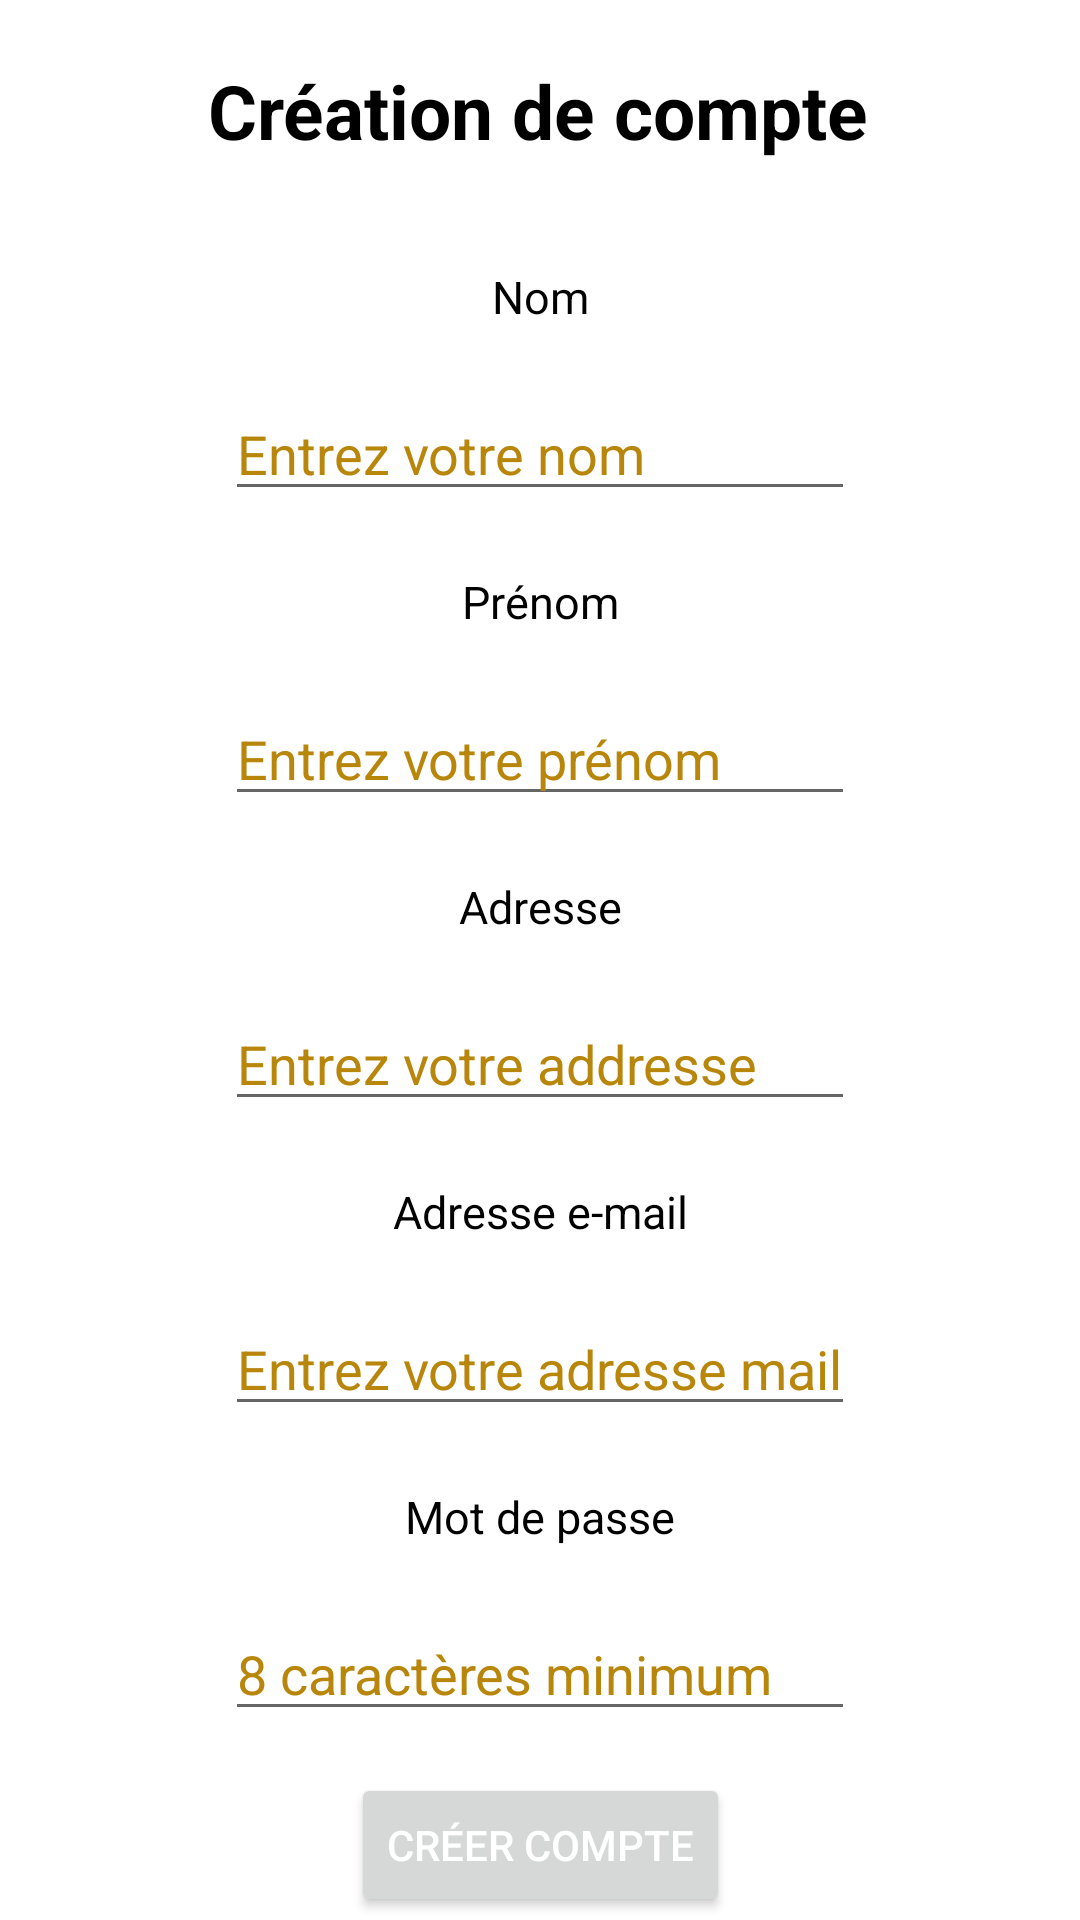

The Android layout XML behind this screen, and the referenced resources:
<!-- AndroidManifest.xml: application theme Theme.AndroidERestaurant2 -->
<!-- res/layout/activity_account_create.xml -->
<?xml version="1.0" encoding="utf-8"?>

<androidx.constraintlayout.widget.ConstraintLayout xmlns:android="http://schemas.android.com/apk/res/android"
    xmlns:app="http://schemas.android.com/apk/res-auto"
    xmlns:tools="http://schemas.android.com/tools"
    android:layout_width="match_parent"
    android:layout_height="match_parent"
    tools:context=".AccountCreateActivity"
    android:background="@color/white">

    <TextView
        android:id="@+id/account_creation_enterEmail"
        android:layout_width="wrap_content"
        android:layout_height="wrap_content"
        android:layout_marginTop="20dp"
        android:text="Adresse e-mail"
        android:textColor="@color/black"
        android:textSize="15dp"
        app:layout_constraintEnd_toEndOf="parent"
        app:layout_constraintStart_toStartOf="parent"
        app:layout_constraintTop_toBottomOf="@+id/account_creation_adress" />

    <EditText
        android:id="@+id/account_creation_email"
        android:layout_width="wrap_content"
        android:layout_height="wrap_content"
        android:layout_marginTop="20dp"
        android:ems="10"
        android:inputType="textEmailAddress"
        android:hint="Entrez votre adresse mail"
        android:textColorHint="@color/light_gray"
        android:textColor="@color/dark_golden_rod"
        app:layout_constraintEnd_toEndOf="parent"
        app:layout_constraintStart_toStartOf="parent"
        app:layout_constraintTop_toBottomOf="@+id/account_creation_enterEmail" />

    <TextView
        android:id="@+id/account_creation_enterPassword"
        android:layout_width="wrap_content"
        android:layout_height="wrap_content"
        android:layout_marginTop="20dp"
        android:text="Mot de passe"
        android:textSize="15dp"
        android:textColor="@color/black"
        app:layout_constraintEnd_toEndOf="parent"
        app:layout_constraintStart_toStartOf="parent"
        app:layout_constraintTop_toBottomOf="@+id/account_creation_email" />

    <EditText
        android:id="@+id/account_creation_password"
        android:layout_width="wrap_content"
        android:layout_height="wrap_content"
        android:layout_marginTop="20dp"
        android:ems="10"
        android:inputType="textPassword"
        android:hint="8 caractères minimum"
        android:textColorHint="@color/light_gray"
        android:textColor="@color/dark_golden_rod"
        app:layout_constraintEnd_toEndOf="parent"
        app:layout_constraintStart_toStartOf="parent"
        app:layout_constraintTop_toBottomOf="@+id/account_creation_enterPassword" />

    <Button
        android:id="@+id/account_creation_button"
        android:layout_width="wrap_content"
        android:layout_height="wrap_content"
        android:layout_marginTop="28dp"
        android:layout_marginBottom="15dp"
        android:text="Créer compte"
        android:textColor="@color/white"
        app:layout_constraintBottom_toBottomOf="parent"
        app:layout_constraintEnd_toEndOf="parent"
        app:layout_constraintHorizontal_bias="0.501"
        app:layout_constraintStart_toStartOf="parent"
        app:layout_constraintTop_toBottomOf="@+id/account_creation_password" />

    <TextView
        android:id="@+id/account_creation_title"
        android:layout_width="wrap_content"
        android:layout_height="wrap_content"
        android:layout_marginTop="20dp"
        android:text="Création de compte"
        android:textColor="@color/black"
        android:textSize="25dp"
        android:textStyle="bold"
        app:layout_constraintEnd_toEndOf="parent"
        app:layout_constraintHorizontal_bias="0.497"
        app:layout_constraintStart_toStartOf="parent"
        app:layout_constraintTop_toTopOf="parent" />

    <TextView
        android:id="@+id/account_creation_enterName"
        android:layout_width="wrap_content"
        android:layout_height="wrap_content"
        android:layout_marginTop="35dp"
        android:text="Nom"
        android:textColor="@color/black"
        android:textSize="15dp"
        app:layout_constraintEnd_toEndOf="parent"
        app:layout_constraintStart_toStartOf="parent"
        app:layout_constraintTop_toBottomOf="@+id/account_creation_title" />

    <EditText
        android:id="@+id/account_creation_name"
        android:layout_width="wrap_content"
        android:layout_height="wrap_content"
        android:layout_marginTop="20dp"
        android:ems="10"
        android:inputType="textPersonName"
        android:hint="Entrez votre nom"
        android:textColorHint="@color/light_gray"
        android:textColor="@color/dark_golden_rod"
        app:layout_constraintEnd_toEndOf="parent"
        app:layout_constraintStart_toStartOf="parent"
        app:layout_constraintTop_toBottomOf="@+id/account_creation_enterName" />

    <TextView
        android:id="@+id/account_creation_enterFirstname"
        android:layout_width="wrap_content"
        android:layout_height="wrap_content"
        android:layout_marginTop="20dp"
        android:text="Prénom"
        android:textColor="@color/black"
        android:textSize="15dp"
        app:layout_constraintEnd_toEndOf="parent"
        app:layout_constraintStart_toStartOf="parent"
        app:layout_constraintTop_toBottomOf="@+id/account_creation_name" />

    <EditText
        android:id="@+id/account_creation_firstname"
        android:layout_width="wrap_content"
        android:layout_height="wrap_content"
        android:layout_marginTop="20dp"
        android:ems="10"
        android:inputType="textPersonName"
        android:hint="Entrez votre prénom"
        android:textColorHint="@color/light_gray"
        android:textColor="@color/dark_golden_rod"
        app:layout_constraintEnd_toEndOf="parent"
        app:layout_constraintStart_toStartOf="parent"
        app:layout_constraintTop_toBottomOf="@+id/account_creation_enterFirstname" />

    <TextView
        android:id="@+id/account_creation_enterAdress"
        android:layout_width="wrap_content"
        android:layout_height="wrap_content"
        android:layout_marginTop="20dp"
        android:text="Adresse"
        android:textColor="@color/black"
        android:textSize="15dp"
        app:layout_constraintEnd_toEndOf="parent"
        app:layout_constraintStart_toStartOf="parent"
        app:layout_constraintTop_toBottomOf="@+id/account_creation_firstname" />

    <EditText
        android:id="@+id/account_creation_adress"
        android:layout_width="wrap_content"
        android:layout_height="wrap_content"
        android:layout_marginTop="20dp"
        android:ems="10"
        android:inputType="textPersonName"
        android:hint="Entrez votre addresse"
        android:textColorHint="@color/light_gray"
        android:textColor="@color/dark_golden_rod"
        app:layout_constraintEnd_toEndOf="parent"
        app:layout_constraintStart_toStartOf="parent"
        app:layout_constraintTop_toBottomOf="@+id/account_creation_enterAdress" />
</androidx.constraintlayout.widget.ConstraintLayout>
<!-- resources referenced by this layout -->
<resources>
  <color name="black">#FF000000</color>
  <color name="dark_golden_rod">#B8860B</color>
  <color name="white">#FFFFFFFF</color>
  <style name="Theme.AndroidERestaurant2" parent="Theme.MaterialComponents.DayNight.DarkActionBar">
          
          <item name="colorPrimary">@color/dark_green</item>
          <item name="colorPrimaryVariant">@color/purple_700</item>
          <item name="colorOnPrimary">@color/white</item>
          
          <item name="colorSecondary">@color/teal_200</item>
          <item name="colorSecondaryVariant">@color/teal_700</item>
          <item name="colorOnSecondary">@color/black</item>
          
          <item name="android:statusBarColor" tools:targetApi="l">?attr/colorPrimaryVariant</item>
          
      </style>
  <color name="dark_green">#228B22</color>
  <color name="purple_700">#FF3700B3</color>
  <color name="teal_200">#FF03DAC5</color>
  <color name="teal_700">#FF018786</color>
</resources>
